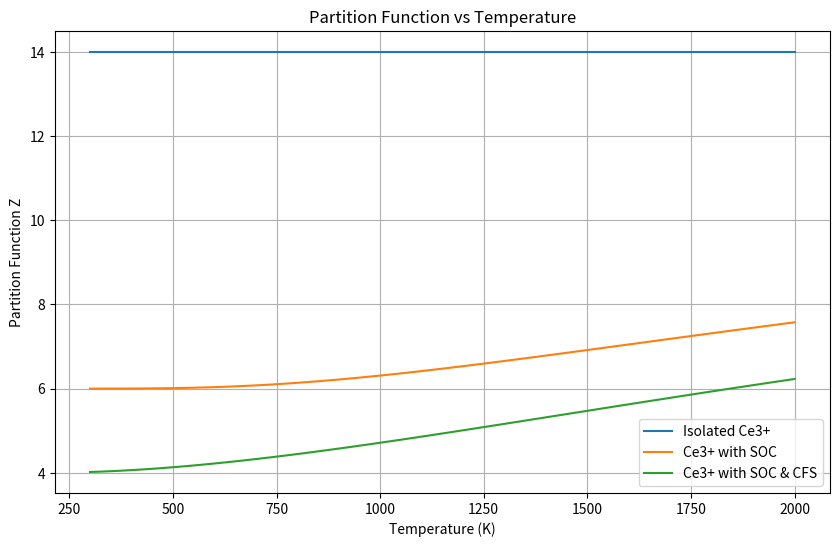
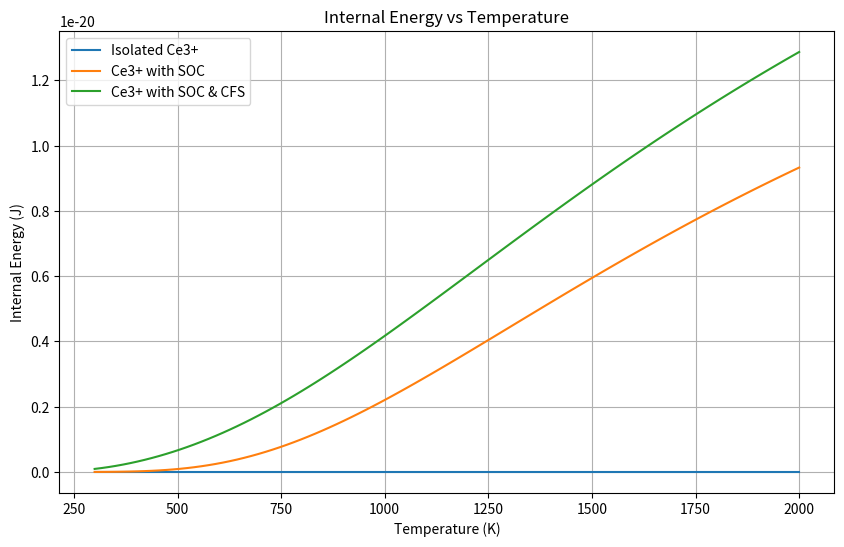
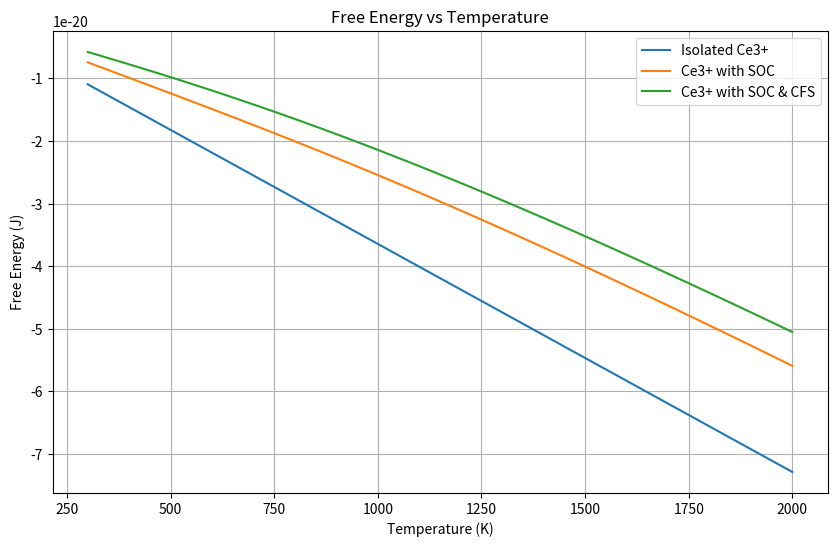
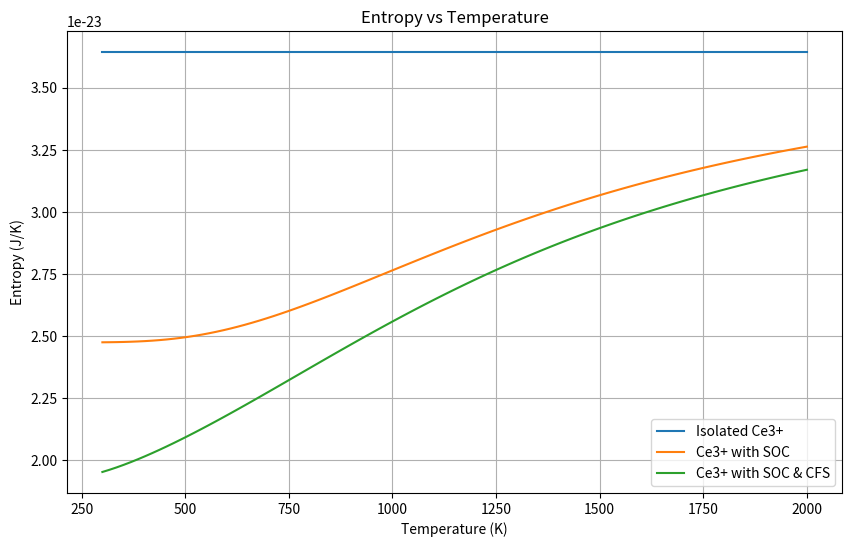

Write the Python code that produced these figures, in order.
import numpy as np
from scipy.constants import k  # Boltzmann constant
import matplotlib.pyplot as plt
import os
import csv

def numerical_derivative(func, T, delta=1e-5):
    """
    Computes the numerical derivative of a function `func` at temperature `T`
    using the central difference method.

    Parameters:
    - func: Function to compute the derivative of
    - T: Temperature at which the derivative is evaluated
    - delta: Small change in T used for finite differences

    Returns:
    - The numerical derivative at the given temperature T
    """
    return (func(T + delta) - func(T - delta)) / (2 * delta)

# 2-1-1 Checking point 1) Write a Python function to compute the partition function for an isolated Ce3+ ion with 14-fold degeneracy, where all states have zero energy.
# Isolated Ce3+ with 14-fold degeneracy, zero energy for all states
def partition_function_isolated(T):
    g_iso = 14  # Degeneracy (constant partition function)
    Z_iso = g_iso  # Partition function is constant
    return Z_iso

# 2-1-1 Checking point 2) Compute the thermodynamic properties 
# Thermodynamic properties based on the given expressions
def thermodynamic_properties_isolated(T):
    Z = partition_function_isolated(T)
    
    # Internal Energy: U = - d(ln Z) / d(beta), where beta = 1 / (k_B T)
    beta = 1 / (k * T)
    
    # Calculate ln(Z) for the partition function
    lnZ = np.log(Z)
    
    # Since Z is constant (degeneracy only), ln(Z) is constant
    # Derivative of ln(Z) with respect to beta (since ln(Z) is constant, d(ln Z)/d(beta) = 0)
    dlnZ_dbeta = 0
    U = -dlnZ_dbeta  # Internal energy, derived from the correct expression

    # Free Energy: F = - k_B T ln(Z)
    F = - k * T * lnZ
    
    # Use the numerical derivative of free energy for entropy
    S = - numerical_derivative(lambda T: -k * T * np.log(partition_function_isolated(T)), T)
    
    return U, F, S, Z

# 2-1-2 Checking point 1) Write a Python function to compute the partition function for Ce3+ with SOC
# Ce3+ with SOC: Two levels with degeneracies 6 and 8, separated by 0.28 eV
def partition_function_soc(T):
    g_soc = np.array([6, 8])  # Degeneracies
    E_soc = np.array([0, 0.28 * 1.60218e-19])  # Energy levels in Joules (0.28 eV to J)
    beta = 1 / (k * T)
    Z_soc = np.sum(g_soc * np.exp(-beta * E_soc))  # Partition function
    return Z_soc, g_soc, E_soc

# 2-1-2 Checking point 2) Use the partition function to compute the thermodynamic properties 
def thermodynamic_properties_soc(T):
    Z, g_soc, E_soc = partition_function_soc(T)  # Ensure g_soc and E_soc are retrieved
    
    # Internal Energy: U = - d(ln Z) / d(beta)
    beta = 1 / (k * T)
    # Compute internal energy from the energy levels
    U = np.sum((g_soc * E_soc * np.exp(-beta * E_soc)) / Z)  # Weighted sum over energy levels
    
    # Free Energy: F = - k_B T ln(Z)
    F = - k * T * np.log(Z)
    
    # Use the numerical derivative of free energy for entropy
    S = -numerical_derivative(lambda T: -k * T * np.log(partition_function_soc(T)[0]), T)
    
    return U, F, S, Z

# 2-1-3 Checking point 2) Write a Python function to compute the partition function for Ce3+ with SOC and CFS
# Ce3+ with SOC and CFS: Five distinct levels with different degeneracies
def partition_function_soc_cfs(T):
    g_soc_cfs = np.array([4, 2, 2, 4, 2])  # Degeneracies
    E_soc_cfs = np.array([0, 0.12, 0.25, 0.32, 0.46]) * 1.60218e-19  # 2-1-3 Checking point 1) Split into five individual energy levels
    beta = 1 / (k * T)
    Z_soc_cfs = np.sum(g_soc_cfs * np.exp(-beta * E_soc_cfs))  # Partition function
    return Z_soc_cfs, g_soc_cfs, E_soc_cfs

# 2-1-3 Checking point 3) Use the partition function to compute the thermodynamic properties 
def thermodynamic_properties_soc_cfs(T):
    Z, g_soc_cfs, E_soc_cfs = partition_function_soc_cfs(T)  # Ensure g_soc_cfs and E_soc_cfs are retrieved
    
    # Internal Energy: U = - d(ln Z) / d(beta)
    beta = 1 / (k * T)
    # Compute internal energy directly from the energy levels
    U = np.sum((g_soc_cfs * E_soc_cfs * np.exp(-beta * E_soc_cfs)) / Z)  # Weighted sum over energy levels
    
    # Free Energy: F = - k_B T ln(Z)
    F = - k * T * np.log(Z)
    
    # Use the numerical derivative of free energy for entropy
    S = -numerical_derivative(lambda T: -k * T * np.log(partition_function_soc_cfs(T)[0]), T)
    
    return U, F, S, Z

# Temperature range
T_values = np.linspace(300, 2000, 100)  # From 300 K to 2000 K

# Arrays to store the data
data_isolated = []
data_soc = []
data_soc_cfs = []

# Loop over the temperature values and compute properties for each case
for T in T_values:
    U_iso, F_iso, S_iso, Z_iso = thermodynamic_properties_isolated(T)
    U_soc, F_soc, S_soc, Z_soc = thermodynamic_properties_soc(T)
    U_soc_cfs, F_soc_cfs, S_soc_cfs, Z_soc_cfs = thermodynamic_properties_soc_cfs(T)
    
    data_isolated.append([T, U_iso, F_iso, S_iso])
    data_soc.append([T, U_soc, F_soc, S_soc])
    data_soc_cfs.append([T, U_soc_cfs, F_soc_cfs, S_soc_cfs])

# Define the temperature range
T_values = np.linspace(300, 2000, 100)

# Arrays to store the thermodynamic properties and partition functions
U_iso_values, F_iso_values, S_iso_values, Z_iso_values = [], [], [], []
U_soc_values, F_soc_values, S_soc_values, Z_soc_values = [], [], [], []
U_soc_cfs_values, F_soc_cfs_values, S_soc_cfs_values, Z_soc_cfs_values = [], [], [], []

# 2-1-4 Checking point 1) Compute and compare the partition functions and the thermodynamic properties 
# Compute thermodynamic properties and partition functions for each temperature
for T in T_values:
    U_iso, F_iso, S_iso, Z_iso = thermodynamic_properties_isolated(T)
    U_soc, F_soc, S_soc, Z_soc = thermodynamic_properties_soc(T)
    U_soc_cfs, F_soc_cfs, S_soc_cfs, Z_soc_cfs = thermodynamic_properties_soc_cfs(T)
    
    # Store the results for isolated Ce3+
    U_iso_values.append(U_iso)
    F_iso_values.append(F_iso)
    S_iso_values.append(S_iso)
    Z_iso_values.append(Z_iso)
    
    # Store the results for Ce3+ with SOC
    U_soc_values.append(U_soc)
    F_soc_values.append(F_soc)
    S_soc_values.append(S_soc)
    Z_soc_values.append(Z_soc)
    
    # Store the results for Ce3+ with SOC & CFS
    U_soc_cfs_values.append(U_soc_cfs)
    F_soc_cfs_values.append(F_soc_cfs)
    S_soc_cfs_values.append(S_soc_cfs)
    Z_soc_cfs_values.append(Z_soc_cfs)

# 2-1-4 Checking point 2) Provide plots of the thermodynamic properties as a function of temperature (from 300 K to 2000 K)
# Plot Partition Functions for the three cases
plt.figure(figsize=(10, 6))
plt.plot(T_values, Z_iso_values, label='Isolated Ce3+')
plt.plot(T_values, Z_soc_values, label='Ce3+ with SOC')
plt.plot(T_values, Z_soc_cfs_values, label='Ce3+ with SOC & CFS')
plt.xlabel('Temperature (K)')
plt.ylabel('Partition Function Z')
plt.title('Partition Function vs Temperature')
plt.legend()
plt.grid(True)
plt.show()

# Plot Internal Energy for the three cases
plt.figure(figsize=(10, 6))
plt.plot(T_values, U_iso_values, label='Isolated Ce3+')
plt.plot(T_values, U_soc_values, label='Ce3+ with SOC')
plt.plot(T_values, U_soc_cfs_values, label='Ce3+ with SOC & CFS')
plt.xlabel('Temperature (K)')
plt.ylabel('Internal Energy (J)')
plt.title('Internal Energy vs Temperature')
plt.legend()
plt.grid(True)
plt.show()

# Plot Free Energy for the three cases
plt.figure(figsize=(10, 6))
plt.plot(T_values, F_iso_values, label='Isolated Ce3+')
plt.plot(T_values, F_soc_values, label='Ce3+ with SOC')
plt.plot(T_values, F_soc_cfs_values, label='Ce3+ with SOC & CFS')
plt.xlabel('Temperature (K)')
plt.ylabel('Free Energy (J)')
plt.title('Free Energy vs Temperature')
plt.legend()
plt.grid(True)
plt.show()

# Plot Entropy for the three cases
plt.figure(figsize=(10, 6))
plt.plot(T_values, S_iso_values, label='Isolated Ce3+')
plt.plot(T_values, S_soc_values, label='Ce3+ with SOC')
plt.plot(T_values, S_soc_cfs_values, label='Ce3+ with SOC & CFS')
plt.xlabel('Temperature (K)')
plt.ylabel('Entropy (J/K)')
plt.title('Entropy vs Temperature')
plt.legend()
plt.grid(True)
plt.show()


# Get the current working directory
current_directory = os.getcwd()

# Specify the folder where the file will be saved, relative to the current directory
folder_name = "comp-prob-solv/homework-4-2"
directory = os.path.join(current_directory, folder_name)

# Create the directory if it does not exist
os.makedirs(directory, exist_ok=True)

# Write the results to CSV files for each case

# Isolated Ce3+
csv_file_path_isolated = os.path.join(directory, "thermo_isolated.csv")
with open(csv_file_path_isolated, mode='w', newline='') as file:
    writer = csv.writer(file)
    # Write header
    writer.writerow(['Temperature (K)', 'Internal Energy (J)', 'Free Energy (J)', 'Entropy (J/K)'])
    # Write data rows
    writer.writerows(data_isolated)

# Ce3+ with SOC
csv_file_path_soc = os.path.join(directory, "thermo_soc.csv")
with open(csv_file_path_soc, mode='w', newline='') as file:
    writer = csv.writer(file)
    writer.writerow(['Temperature (K)', 'Internal Energy (J)', 'Free Energy (J)', 'Entropy (J/K)'])
    writer.writerows(data_soc)

# Ce3+ with SOC and CFS
csv_file_path_soc_cfs = os.path.join(directory, "thermo_soc_cfs.csv")
with open(csv_file_path_soc_cfs, mode='w', newline='') as file:
    writer = csv.writer(file)
    writer.writerow(['Temperature (K)', 'Internal Energy (J)', 'Free Energy (J)', 'Entropy (J/K)'])
    writer.writerows(data_soc_cfs)

print(f"CSV files successfully created in {directory}")
